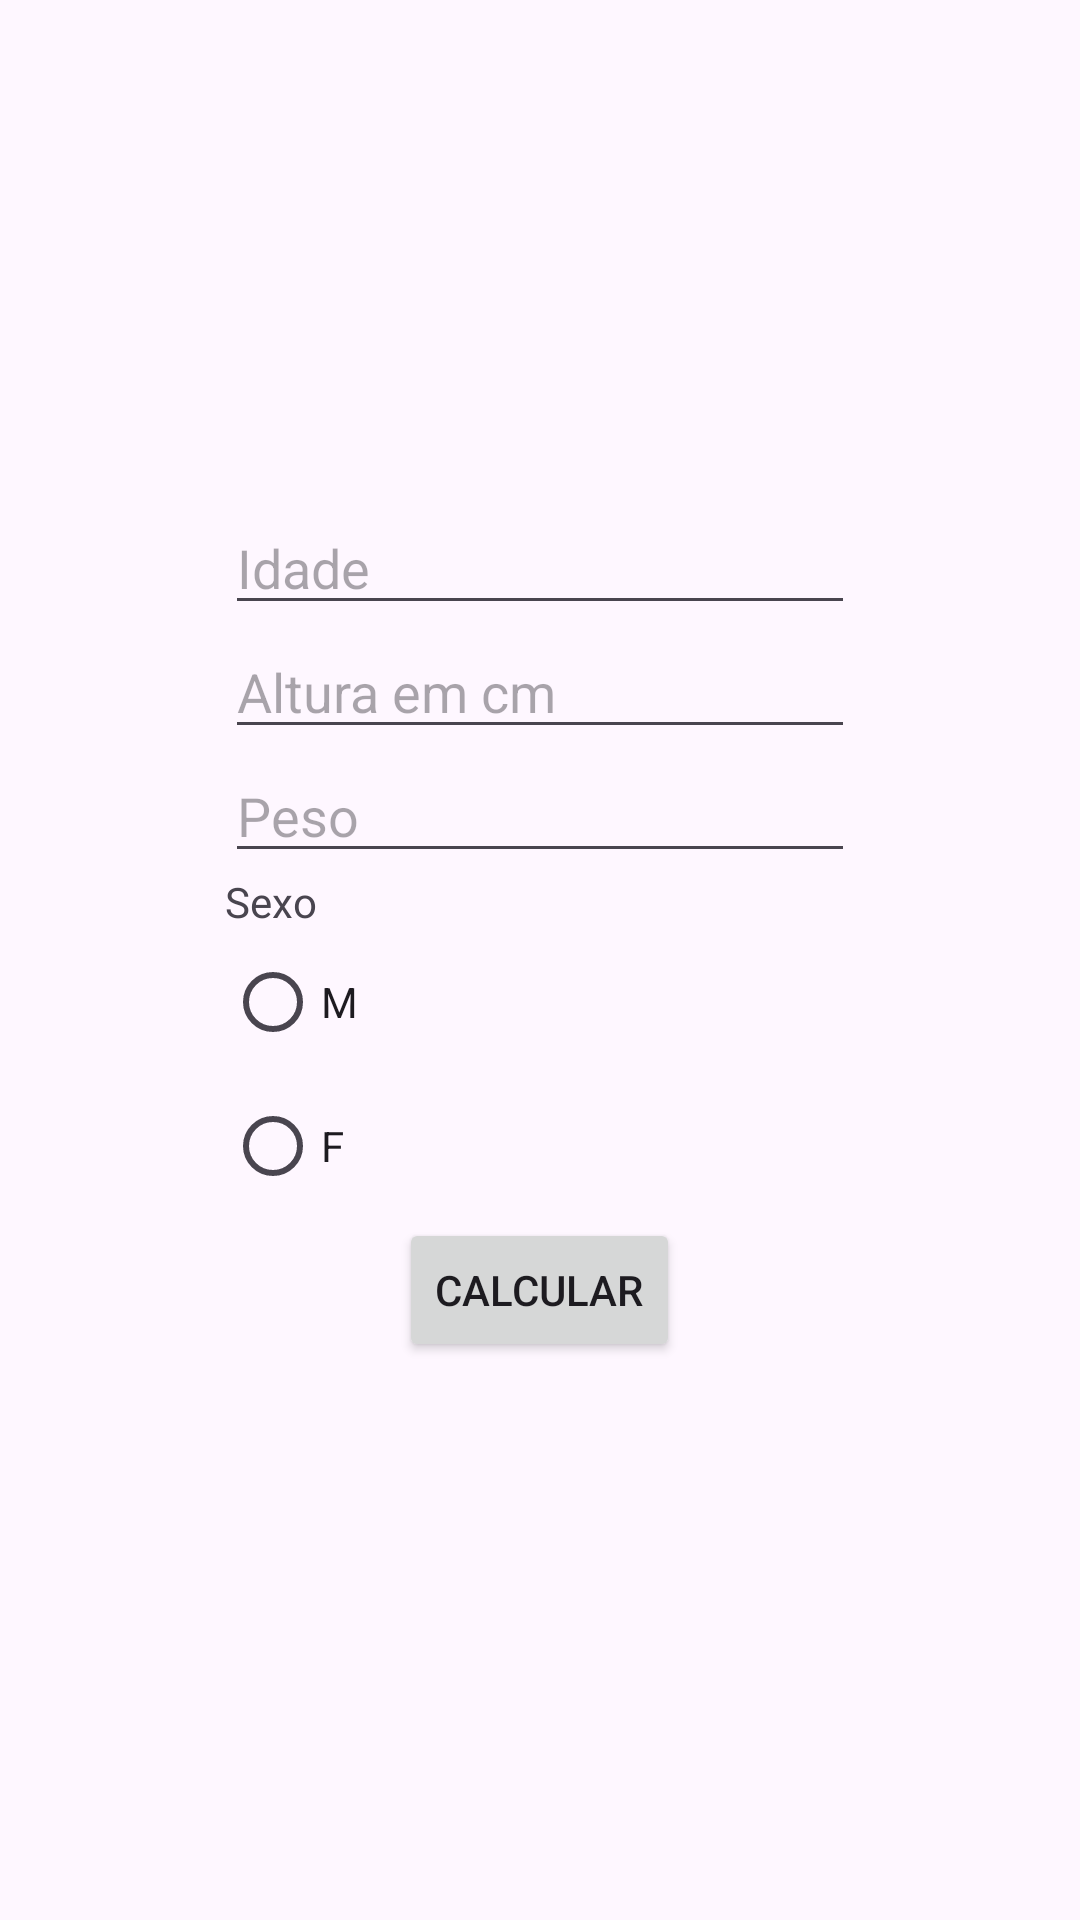

Produce the Android XML layout that renders to this screen, including the resource entries it uses.
<!-- AndroidManifest.xml: application theme Theme.INutri -->
<!-- res/layout/fragment_calculotmb.xml -->
<?xml version="1.0" encoding="utf-8"?>
<LinearLayout xmlns:android="http://schemas.android.com/apk/res/android"
    xmlns:app="http://schemas.android.com/apk/res-auto"
    xmlns:tools="http://schemas.android.com/tools"
    android:layout_width="match_parent"
    android:layout_height="match_parent"
    android:orientation="vertical"
    android:gravity="center"
    tools:context=".ui.calculotmb.CalculotmbFragment">

    <LinearLayout
        android:layout_width="wrap_content"
        android:layout_height="wrap_content"
        android:orientation="vertical">

        <EditText
            android:id="@+id/editTextTextIdade"
            android:layout_width="wrap_content"
            android:layout_height="wrap_content"
            android:ems="10"
            android:inputType="textPersonName"
            android:hint="Idade"
            tools:layout_editor_absoluteX="67dp"
            tools:layout_editor_absoluteY="42dp" />

        <EditText
            android:id="@+id/editTextTextAltura"
            android:layout_width="wrap_content"
            android:layout_height="wrap_content"
            android:ems="10"
            android:inputType="textPersonName"
            android:hint="Altura em cm"
            tools:layout_editor_absoluteX="67dp"
            tools:layout_editor_absoluteY="101dp" />

        <EditText
            android:id="@+id/editTextTextPeso"
            android:layout_width="wrap_content"
            android:layout_height="wrap_content"
            android:ems="10"
            android:inputType="textPersonName"
            android:hint="Peso"
            tools:layout_editor_absoluteX="67dp"
            tools:layout_editor_absoluteY="160dp" />


        <LinearLayout
            android:layout_width="wrap_content"
            android:layout_height="wrap_content"
            android:orientation="vertical">

            <TextView
                android:id="@+id/textView"
                android:layout_width="wrap_content"
                android:layout_height="wrap_content"
                android:text="Sexo"
                tools:layout_editor_absoluteX="68dp"
                tools:layout_editor_absoluteY="219dp" />

            <RadioButton
                android:id="@+id/radioButtonSexoM"
                android:layout_width="wrap_content"
                android:layout_height="wrap_content"
                android:text="M"
                tools:layout_editor_absoluteX="65dp"
                tools:layout_editor_absoluteY="246dp" />

            <RadioButton
                android:id="@+id/radioButtonSexoF"
                android:layout_width="wrap_content"
                android:layout_height="wrap_content"
                android:text="F"
                tools:layout_editor_absoluteX="137dp"
                tools:layout_editor_absoluteY="246dp" />



        </LinearLayout>

        <Button
            android:id="@+id/buttonCalcularTMB"
            android:layout_width="wrap_content"
            android:layout_height="wrap_content"
            android:text="Calcular"
            android:layout_gravity="center"
            tools:layout_editor_absoluteX="60dp"
            tools:layout_editor_absoluteY="315dp"/>

        <TextView
            android:id="@+id/textViewResultado"
            android:layout_width="match_parent"
            android:layout_height="wrap_content" />


    </LinearLayout>

</LinearLayout>
<!-- resources referenced by this layout -->
<resources>
  <style name="Theme.INutri" parent="Theme.AppCompat.Light.NoActionBar">
          
          <item name="colorPrimary">@color/purple_500</item>
          <item name="colorPrimaryDark">@color/purple_700</item>
          <item name="colorAccent">@color/teal_200</item>
          <item name="android:statusBarColor">@color/yellow</item>
          
      </style>
  <color name="purple_500">#FFFD62</color>
  <color name="purple_700">#FFFD62</color>
  <color name="teal_200">#FF03DAC5</color>
  <color name="yellow">#F6C533</color>
</resources>
